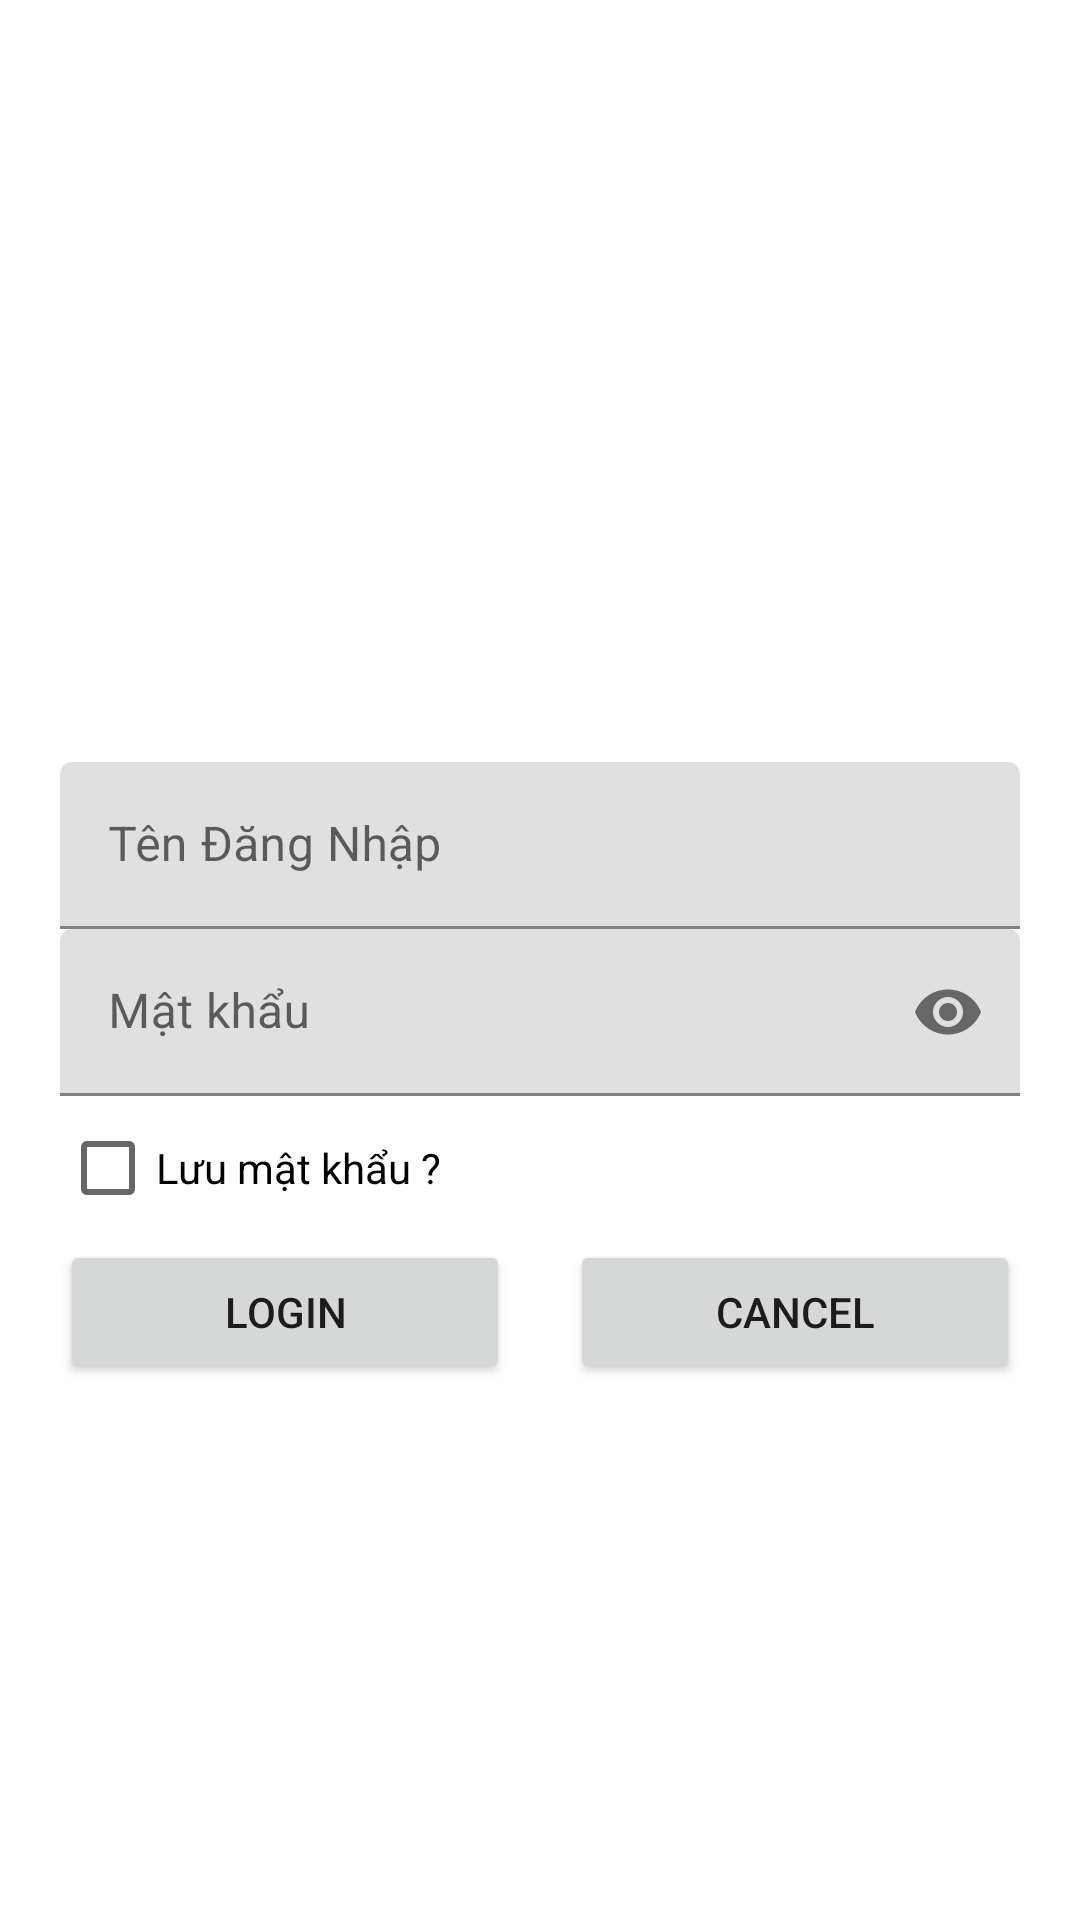

Android layout source for this screen:
<!-- AndroidManifest.xml: application theme Theme.DuAnMau -->
<!-- res/layout/activity_login_main2.xml -->
<?xml version="1.0" encoding="utf-8"?>
<LinearLayout xmlns:android="http://schemas.android.com/apk/res/android"
    xmlns:app="http://schemas.android.com/apk/res-auto"
    xmlns:tools="http://schemas.android.com/tools"
    android:layout_width="match_parent"
    android:layout_height="match_parent"
    android:orientation="vertical"
    tools:context=".Login_MainActivity2"
    android:padding="20dp">

    <ImageView
        android:id="@+id/imageView3"
        android:layout_width="match_parent"
        android:layout_height="234dp"
        app:srcCompat="@drawable/fpt" />

    <com.google.android.material.textfield.TextInputLayout
        android:layout_width="match_parent"
        android:layout_height="wrap_content"
        >
        <com.google.android.material.textfield.TextInputEditText
            android:id="@+id/edUserName"

            android:layout_width="match_parent"
            android:layout_height="wrap_content"
            android:focusable="true"

            android:hint="Tên Đăng Nhập" />


    </com.google.android.material.textfield.TextInputLayout>

        <com.google.android.material.textfield.TextInputLayout
            android:layout_width="match_parent"
            android:layout_height="wrap_content"
            android:background="@null"
            app:passwordToggleEnabled="true">
            <com.google.android.material.textfield.TextInputEditText
                android:id="@+id/edPassword"
                android:layout_width="match_parent"
                android:layout_height="wrap_content"
                android:hint="Mật khẩu"
                android:inputType="textPassword"
                android:maxLines="1" />
        </com.google.android.material.textfield.TextInputLayout>

    <CheckBox
        android:id="@+id/checkBox"
        android:layout_width="match_parent"
        android:layout_height="wrap_content"
        android:text="Lưu mật khẩu ?"
        />

    <LinearLayout
        android:layout_width="match_parent"
        android:layout_height="wrap_content"
        android:orientation="horizontal">

        <Button
            android:id="@+id/btnLogin"

            android:layout_width="match_parent"
            android:layout_height="wrap_content"
            android:layout_marginRight="10dp"
            android:layout_weight="1"
            android:text="login"
            tools:ignore="TouchTargetSizeCheck" />

        <Button
            android:id="@+id/btnCancel"
            android:layout_width="match_parent"
            android:layout_height="wrap_content"
            android:layout_marginLeft="10dp"
            android:layout_weight="1"

            android:text="Cancel"
            tools:ignore="TouchTargetSizeCheck" />

    </LinearLayout>

</LinearLayout>
<!-- resources referenced by this layout -->
<resources>
  <style name="Theme.DuAnMau" parent="Theme.MaterialComponents.DayNight.NoActionBar">
          
          <item name="colorPrimary">@color/purple_500</item>
          <item name="colorPrimaryVariant">@color/purple_700</item>
          <item name="colorOnPrimary">@color/white</item>
          
          <item name="colorSecondary">@color/teal_200</item>
          <item name="colorSecondaryVariant">@color/teal_700</item>
          <item name="colorOnSecondary">@color/black</item>
          
          <item name="android:statusBarColor" tools:targetApi="l">?attr/colorPrimaryVariant</item>
          
      </style>
  <!-- not gathered from this repository: default colours our renderer supplied (Android Studio template values) -->
  <color name="purple_500">#FF6200EE</color>
  <color name="purple_700">#FF3700B3</color>
  <color name="teal_200">#FF03DAC5</color>
  <color name="teal_700">#FF018786</color>
  <color name="black">#FF000000</color>
  <color name="white">#FFFFFFFF</color>
</resources>
